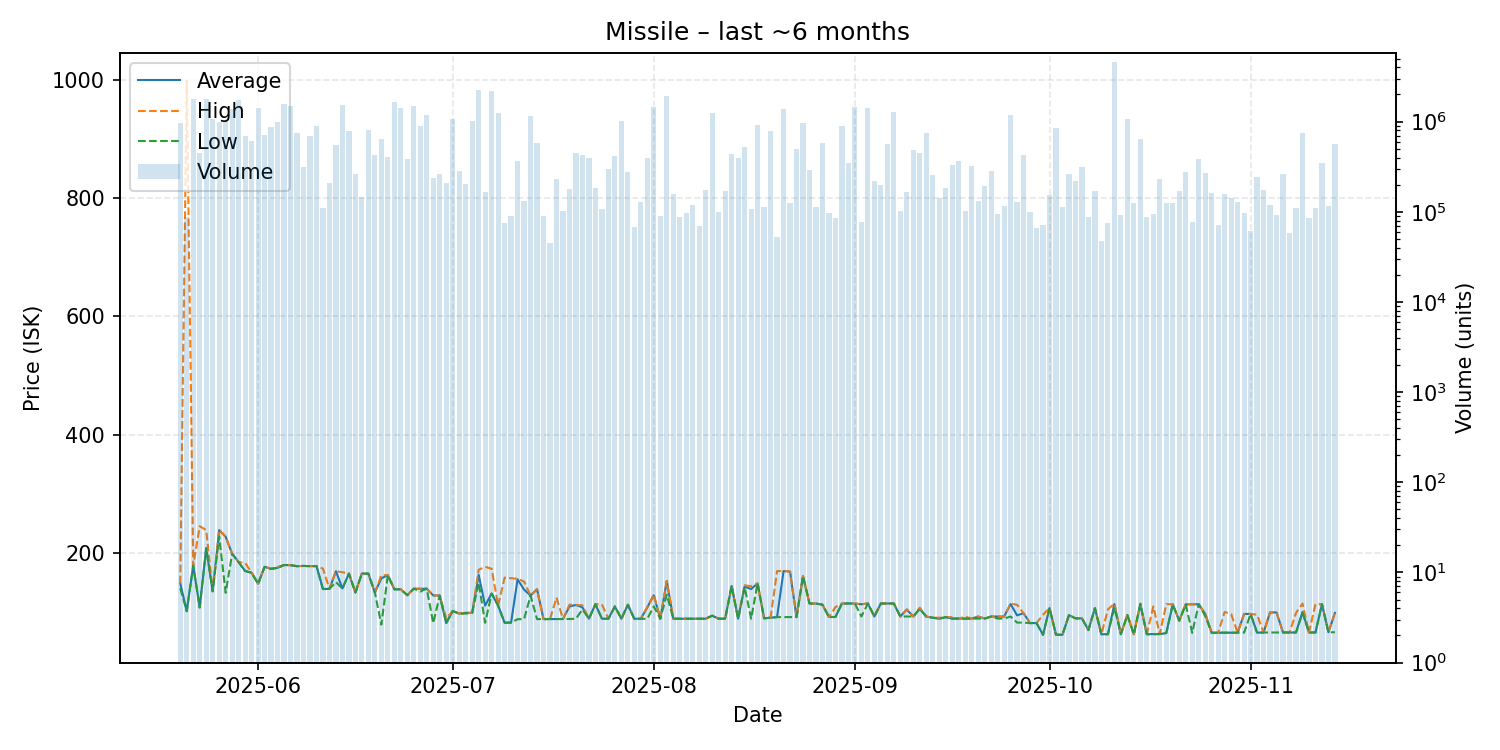

Source data for this figure (header and first rows):
date, average, highest, lowest, order_count, volume
2025-05-20, 149.0, 149.0, 140.8, 129, 977606
2025-05-21, 102.4, 998.4, 101.8, 125, 88475
2025-05-22, 179.0, 179.0, 178.9, 124, 1768435
2025-05-23, 108.3, 245.6, 108.2, 137, 452116
2025-05-24, 208.8, 239.1, 207.7, 160, 1796812
2025-05-25, 135.7, 135.8, 135.7, 191, 1068936
2025-05-26, 239.0, 239.2, 228.4, 181, 983975
2025-05-27, 227.8, 228.0, 133.1, 153, 983440
2025-05-28, 199.0, 199.0, 199.0, 154, 1382370
2025-05-29, 184.9, 184.9, 184.9, 166, 1746851
2025-05-30, 170.0, 183.8, 169.8, 157, 693886
2025-05-31, 167.0, 167.0, 167.0, 211, 610569
2025-06-01, 148.4, 148.4, 148.2, 226, 1433227
2025-06-02, 177.0, 177.0, 177.0, 169, 709532
2025-06-03, 173.7, 174.0, 173.3, 169, 880091
2025-06-04, 175.3, 176.8, 175.2, 168, 1001095
2025-06-05, 180.0, 180.0, 180.0, 171, 1573938
2025-06-06, 179.8, 179.8, 179.8, 161, 1502275
2025-06-07, 178.0, 178.0, 178.0, 197, 740672
2025-06-08, 178.5, 178.5, 178.5, 189, 316038
2025-06-09, 178.1, 178.2, 178.0, 175, 692753
2025-06-10, 178.3, 178.3, 178.3, 132, 904726
2025-06-11, 139.5, 174.0, 139.3, 139, 108967
2025-06-12, 139.8, 139.8, 139.8, 154, 209939
2025-06-13, 169.5, 169.6, 151.2, 127, 546360
2025-06-14, 140.4, 167.8, 140.2, 164, 1531143
2025-06-15, 165.6, 166.2, 165.4, 173, 796588
2025-06-16, 133.6, 133.6, 133.6, 143, 259430
2025-06-17, 165.8, 165.8, 165.5, 144, 146622
2025-06-18, 165.4, 165.5, 165.4, 118, 803227
2025-06-19, 133.5, 133.5, 133.5, 130, 429786
2025-06-20, 157.5, 162.8, 79.28, 140, 644222
2025-06-21, 162.8, 162.9, 162.7, 179, 405806
2025-06-22, 139.0, 140.1, 138.9, 184, 1653984
2025-06-23, 139.0, 139.0, 139.0, 159, 1424527
2025-06-24, 129.0, 129.0, 129.0, 138, 387090
2025-06-25, 140.1, 140.1, 140.1, 151, 1505244
2025-06-26, 139.7, 140.1, 135.2, 150, 901567
2025-06-27, 140.1, 140.1, 140.1, 121, 1184858
2025-06-28, 128.6, 128.8, 81.78, 154, 234938
2025-06-29, 128.4, 128.4, 128.4, 165, 263149
2025-06-30, 81.95, 89.97, 81.86, 125, 208703
2025-07-01, 102.3, 102.3, 102.3, 115, 1079305
2025-07-02, 97.97, 97.98, 97.97, 133, 286196
2025-07-03, 99.25, 99.25, 97.99, 139, 203199
2025-07-04, 99.27, 99.27, 99.27, 128, 1025625
2025-07-05, 163.5, 172.0, 150.0, 168, 2238755
2025-07-06, 111.4, 177.0, 82.4, 180, 164352
2025-07-07, 131.9, 173.8, 131.8, 135, 2165580
2025-07-08, 111.4, 111.4, 111.4, 111, 1235851
2025-07-09, 82.64, 158.8, 82.61, 128, 74992
2025-07-10, 82.76, 157.8, 82.71, 148, 89907
2025-07-11, 155.8, 156.8, 88.52, 140, 365307
2025-07-12, 138.5, 152.0, 88.54, 123, 130170
2025-07-13, 128.5, 128.5, 128.3, 176, 1146065
2025-07-14, 139.0, 139.0, 88.67, 129, 581080
2025-07-15, 88.67, 88.67, 88.66, 124, 90284
2025-07-16, 88.69, 88.7, 88.67, 128, 45201
2025-07-17, 88.78, 125.0, 88.7, 138, 233820
2025-07-18, 88.79, 88.8, 88.78, 130, 102508
... 119 more rows
